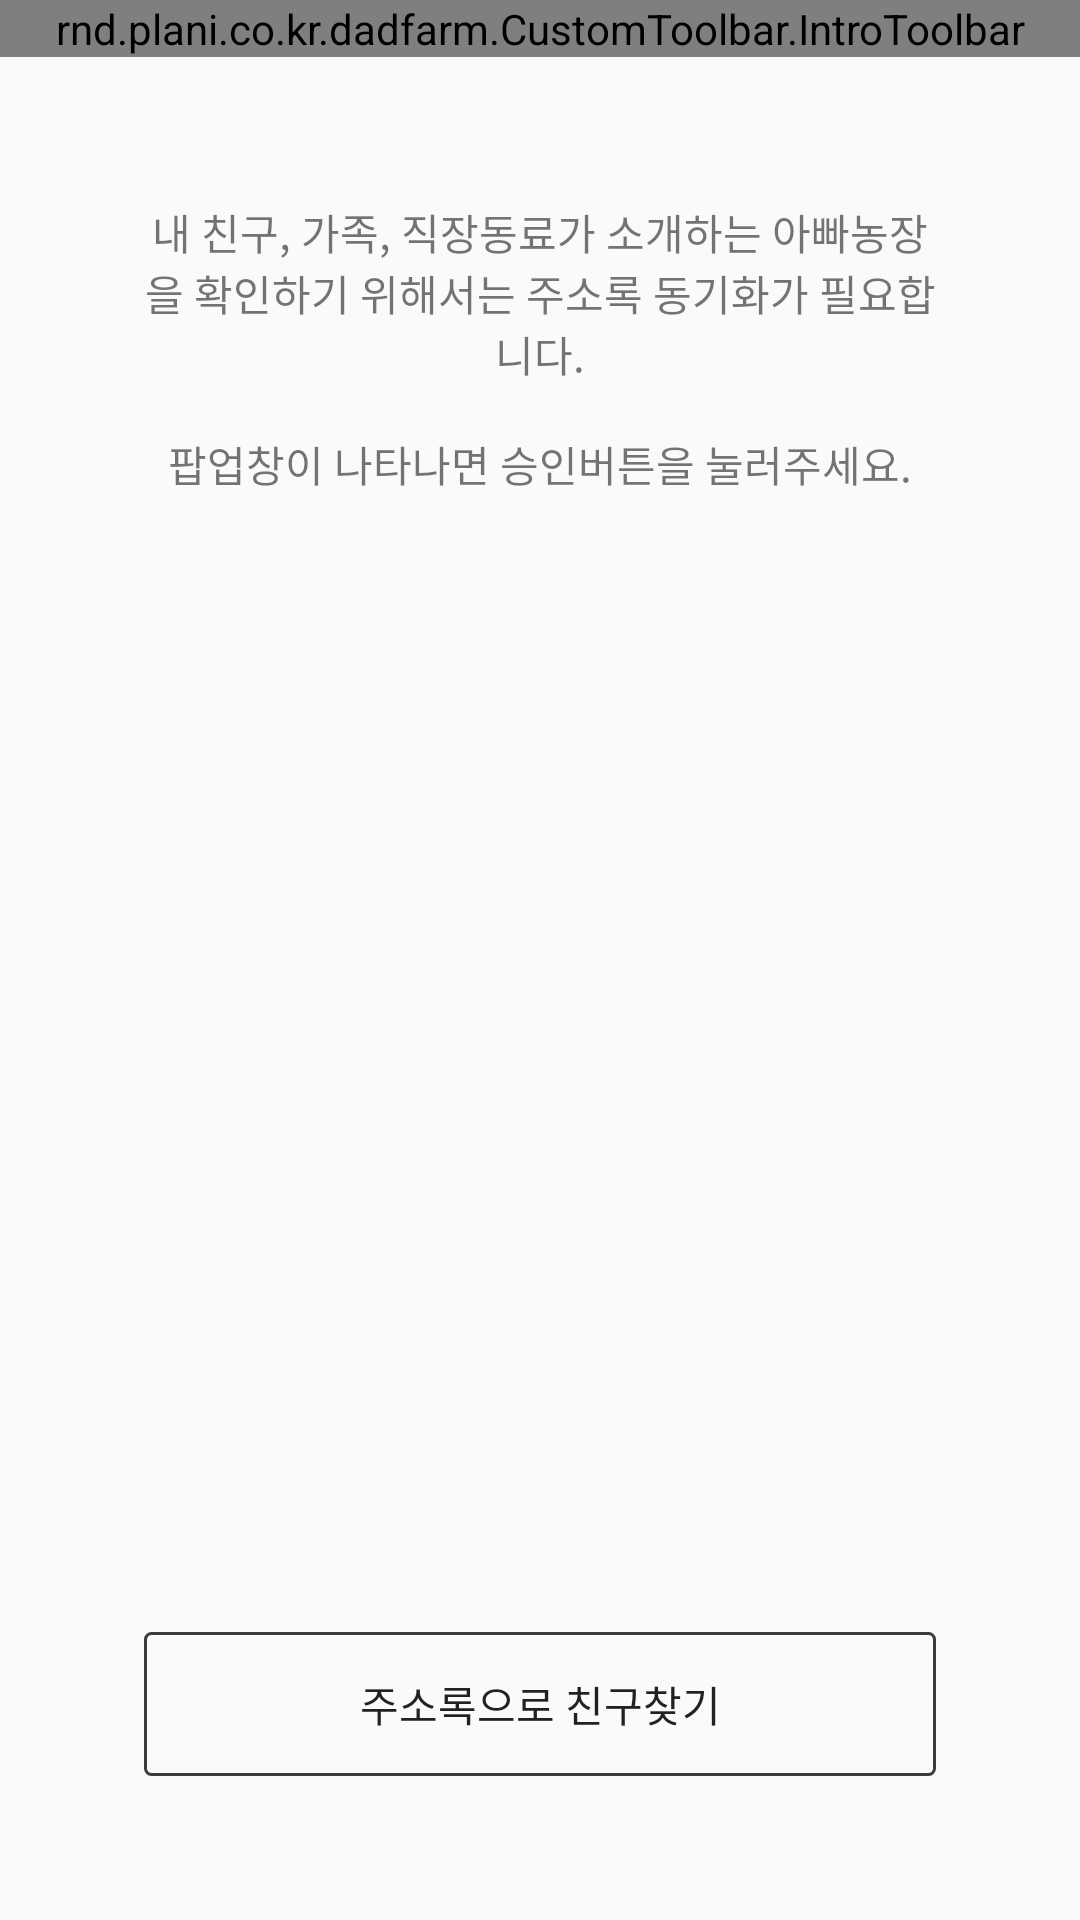

Reconstruct the res/layout file that produces this screen, plus the resources it refers to.
<!-- AndroidManifest.xml: activity theme AppTheme.NoActionBar.NoStatusBar -->
<!-- res/layout/activity_find_friends.xml -->
<?xml version="1.0" encoding="utf-8"?>
<RelativeLayout xmlns:android="http://schemas.android.com/apk/res/android"
    xmlns:app="http://schemas.android.com/apk/res-auto"
    xmlns:tools="http://schemas.android.com/tools"
    android:id="@+id/activity_find_friends"
    android:layout_width="match_parent"
    android:layout_height="match_parent"
    tools:context="rnd.plani.co.kr.dadfarm.Certification.FindFriendsActivity">
    <rnd.plani.co.kr.dadfarm.CustomToolbar.IntroToolbar
        android:layout_width="match_parent"
        android:layout_height="wrap_content"
        android:id="@+id/toolbar"
        android:layout_alignParentTop="true"
        android:layout_alignParentLeft="true"
        android:layout_alignParentStart="true" />

    <RelativeLayout
        android:layout_width="match_parent"
        android:layout_height="match_parent"
        android:layout_below="@+id/toolbar"
        android:padding="48dp">

        <TextView
        android:layout_width="wrap_content"
        android:layout_height="wrap_content"
        android:layout_above="@+id/btn_find_friends"
        android:layout_centerHorizontal="true"
        android:id="@+id/text_status"
        android:layout_marginBottom="16dp"
        android:gravity="center" />

        <Button
            android:text="주소록으로 친구찾기"
            android:layout_width="match_parent"
            android:layout_height="wrap_content"
            android:id="@+id/btn_find_friends"
            android:background="@drawable/empty_round_rectangle_black_stroke"
            android:paddingLeft="48dp"
            android:paddingRight="48dp"
            android:paddingBottom="12dp"
            android:paddingTop="12dp"
            android:layout_alignParentBottom="true"
            android:layout_centerHorizontal="true" />

        <TextView
            android:layout_width="wrap_content"
            android:layout_height="wrap_content"
            android:id="@+id/textView15"
            android:text="@string/find_friends_message"
            android:gravity="center"
           android:layout_alignParentTop="true"
            android:layout_alignParentLeft="true"
            android:layout_alignParentStart="true"
            android:layout_marginBottom="88dp" />

        <ImageView
            android:layout_width="wrap_content"
            android:layout_height="wrap_content"
            app:srcCompat="@drawable/ic_network"
            android:id="@+id/imageView11"
            android:layout_below="@+id/textView15"
            android:layout_centerHorizontal="true" />
    </RelativeLayout>
</RelativeLayout>
<!-- resources referenced by this layout -->
<resources>
  <!-- drawable empty_round_rectangle_black_stroke (drawable) -->
  <?xml version="1.0" encoding="utf-8"?>
  <shape xmlns:android="http://schemas.android.com/apk/res/android"
      android:shape="rectangle">
      <corners android:radius="2dp"/>
      <solid android:color="@android:color/transparent"/>
      <stroke android:color="@color/light_black" android:width="1dp"/>
  
  </shape>
  <!-- drawable ic_network: png bitmap (drawable-mdpi, 3363 bytes) -->
  <string name="find_friends_message">내 친구, 가족, 직장동료가 소개하는 아빠농장을 확인하기 위해서는 주소록 동기화가 필요합니다.\n\n팝업창이 나타나면 "승인"버튼을 눌러주세요.</string>
  <style name="AppTheme.NoActionBar.NoStatusBar" parent="AppTheme.NoActionBar">
          <item name="windowActionBar">false</item>
          <item name="windowNoTitle">true</item>
      </style>
  <color name="light_black">#3d3a38</color>
  <style name="AppTheme.NoActionBar">
          <item name="windowActionBar">false</item>
          <item name="windowNoTitle">true</item>
      </style>
</resources>
